Dataset: data_split (GitHub, gaiuso33/AI-Powered-Food-Inspection). Classes: fresh, stale.

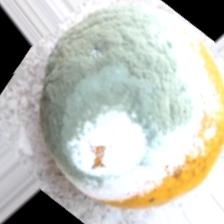
Label: stale

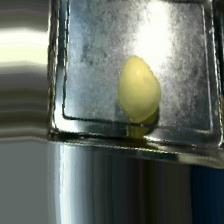
Label: fresh

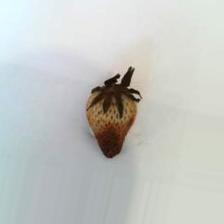
Label: stale

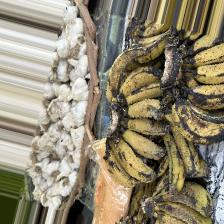
Label: fresh

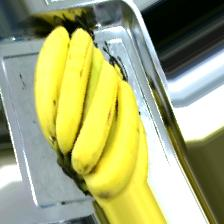
Label: fresh

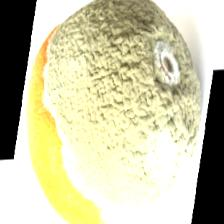
Label: stale
